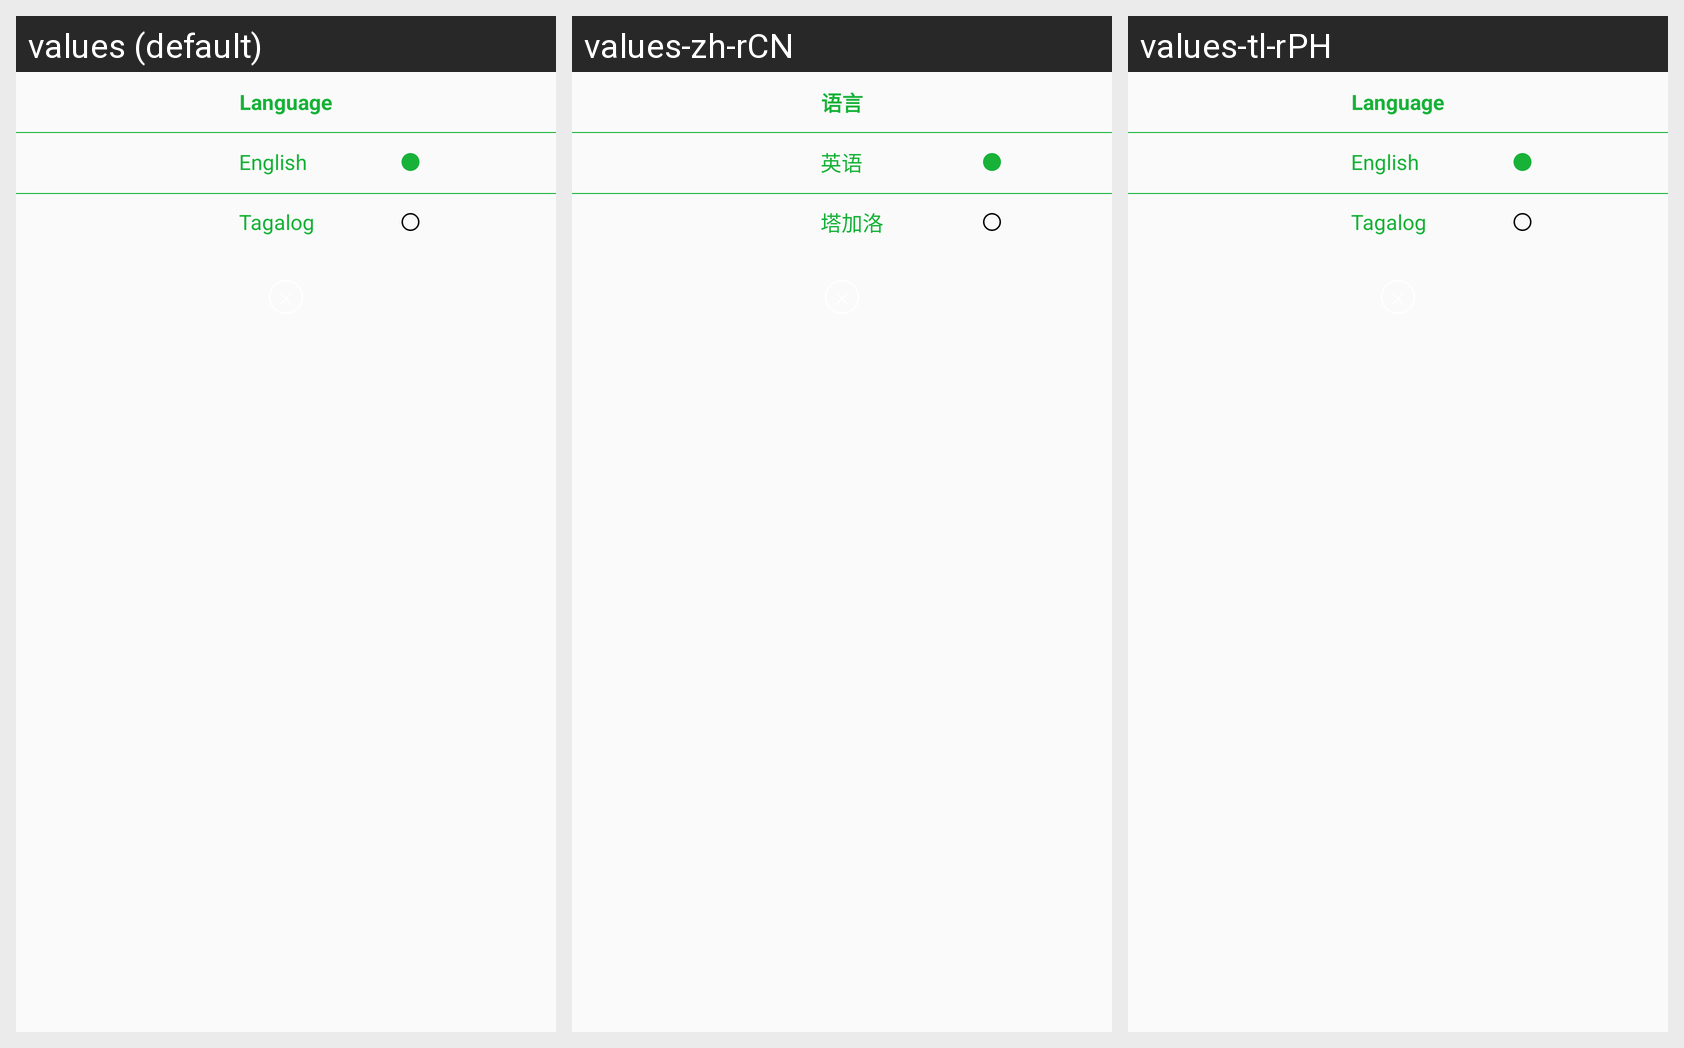

Translations of the strings shown on this Android screen, per locale in the grid:
Android screen res/layout/dialog_language_select.xml rendered under 3 locales, left to right: values (default), values-zh-rCN, values-tl-rPH. Device: Nexus 5 (rendered at 1080×1920; each locale shown at half size, 540×960, under a caption strip naming it); theme AppTheme.
Strings drawn on this screen, with the default value and each locale's value (text and hints the layout hard-codes, and strings that could not be matched under every locale, appear in the picture but are not listed):

language
  values: Language
  values-zh-rCN: 语言
  values-tl-rPH: Language

english
  values: English
  values-zh-rCN: 英语
  values-tl-rPH: English

tagalog
  values: Tagalog
  values-zh-rCN: 塔加洛
  values-tl-rPH: Tagalog
